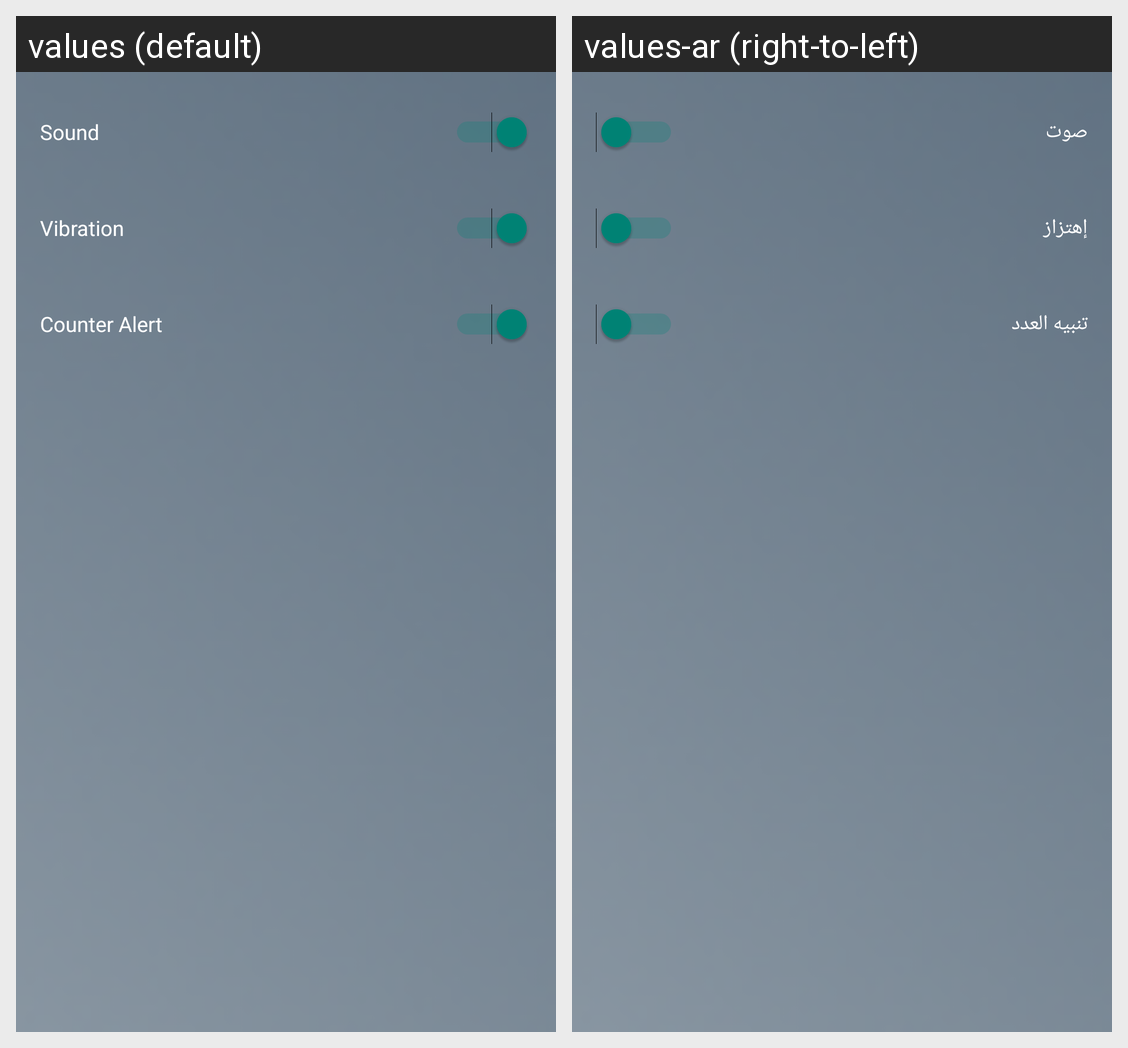

Here is an Android app screen in its default locale and in the app's own translations. Write out the translated-string differences for the strings that appear on this screen.
Android screen res/layout/activity_setting.xml rendered under 2 locales, left to right: values (default), values-ar (right-to-left). Device: Nexus 5 (rendered at 1080×1920; each locale shown at half size, 540×960, under a caption strip naming it); theme Theme.AppCompat.DayNight.NoActionBar.
Strings drawn on this screen, with the default value and each locale's value (text and hints the layout hard-codes, and strings that could not be matched under every locale, appear in the picture but are not listed):

vib
  values: Vibration
  values-ar: إهتزاز

sou
  values: Sound
  values-ar: صوت

CounterAlert
  values: Counter Alert
  values-ar: تنبيه العدد
